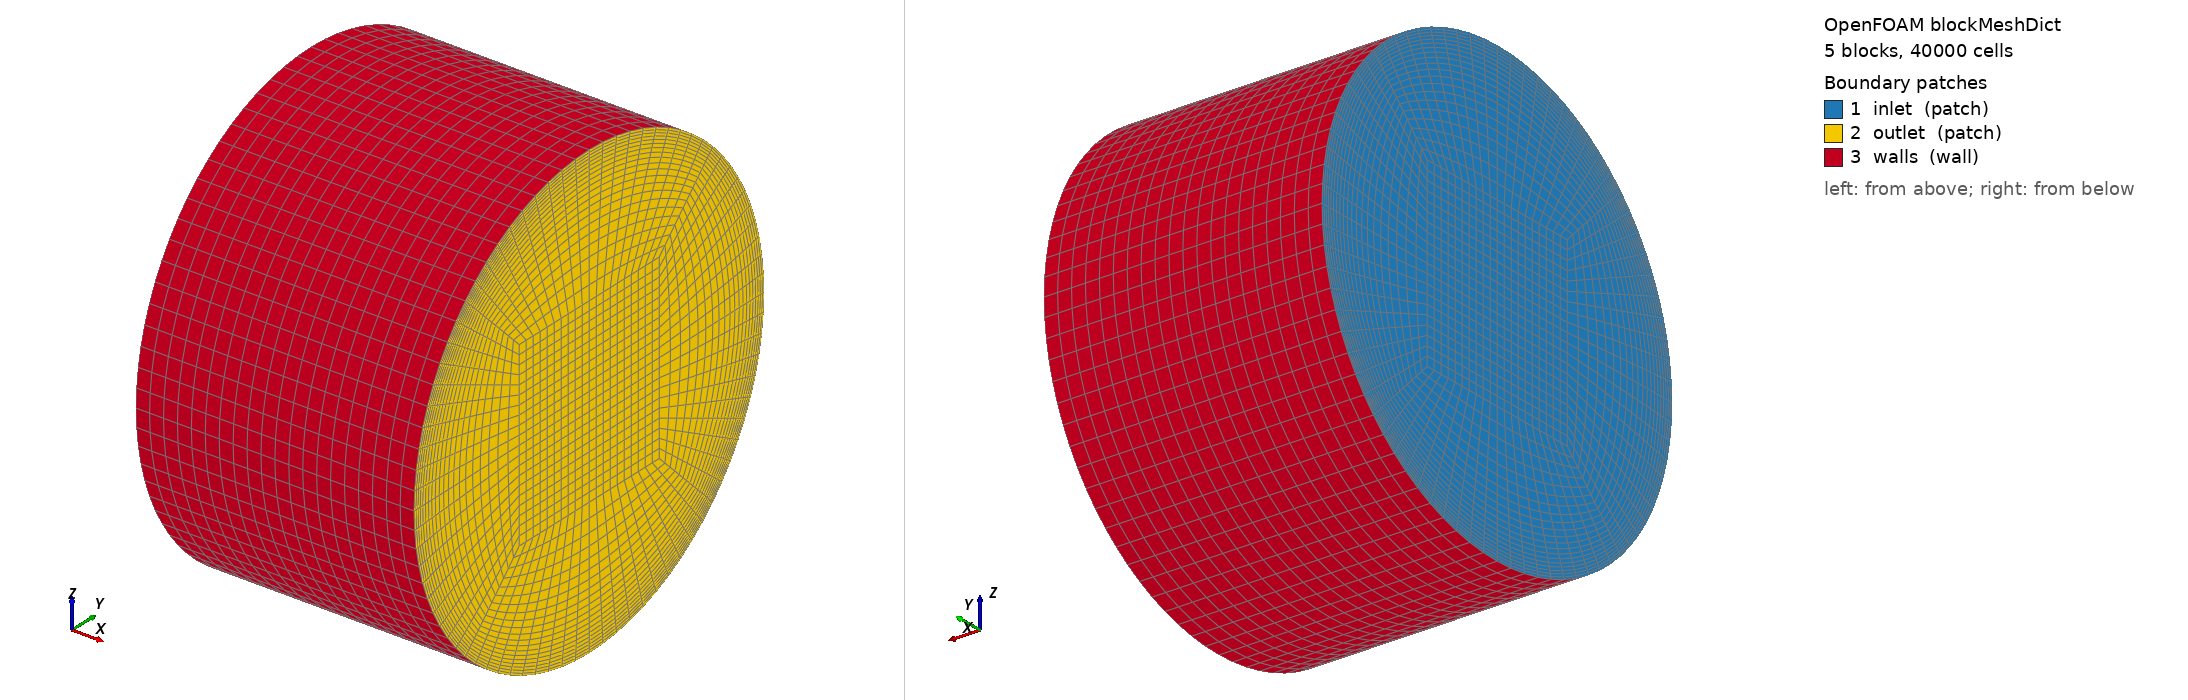

OpenFOAM case: the mesh blockMesh builds from blockMeshDict, 5 block(s), 40000 cells. Boundary patches (legend numbers): 1 inlet (patch), 2 outlet (patch), 3 walls (wall). Left view from above one corner, right view from below the opposite corner. Boundary conditions: 2 field file(s) under 0/; 3 of 3 drawn patches have an entry in a shipped field file.

=== system/blockMeshDict ===
/*--------------------------------*- C++ -*----------------------------------*\
  =========                 |
  \\      /  F ield         | OpenFOAM: The Open Source CFD Toolbox
   \\    /   O peration     | Website:  https://openfoam.org
    \\  /    A nd           | Version:  7
     \\/     M anipulation  |
\*---------------------------------------------------------------------------*/
FoamFile
{
    version     2.0;
    format      ascii;
    class       dictionary;
    object      blockMeshDict;
}

// use meters
convertToMeters 1.0;


// ---- CHANGE GEOMETRY HERE ----
radius          0.0515;
length          0.063;
struc_por	0.4;
// ------------------------------


// ---- CHANGE CELLCOUNT HERE ----
no_cell_length  	20;
no_cell_rad     	20;
no_cell_struc		20;
// ------------------------------


// helper  variables
l_struc         #calc "$radius*$struc_por";	// half of the length of the structured center box
wedgeAngle      45;     
angleRad        #calc "degToRad($wedgeAngle)";
pos	        #calc "$radius*cos($angleRad)";
//pos	        #calc "$radius*0.707";


vertices
(
	// Vertices 0 to 7 correpsond to Inlet (x=0)
	(0 $l_struc  $l_struc) 	//0
	(0 $pos  $pos ) 		//1
	(0 $pos #calc "-$pos ") 		//2
	(0 $l_struc #calc "-$l_struc" ) 	//3

	(0 #calc "-$pos"  #calc "-$pos") 		//4
	(0 #calc "-$l_struc" #calc "-$l_struc") 	//5
	(0 #calc "-$l_struc" $l_struc) 		//6
	(0 #calc "-$pos" $pos ) 		//7
	
	// Vertices 8 to 15 correpsond to Outlet (x=1)
	($length $l_struc  $l_struc) 	//8
	($length $pos  $pos ) 		//9
	($length $pos #calc "-$pos" ) 		//10
	($length $l_struc #calc "-$l_struc" ) 	//11

	($length #calc "-$pos"  #calc "-$pos") 		//12
	($length #calc "-$l_struc" #calc "-$l_struc") 	//13
	($length #calc "-$l_struc" $l_struc) 	//14
	($length #calc "-$pos" $pos ) 		//15
);
/*
x = 0
     7 -------- 1
     |          |
     |  0----3  |
     |  |    |  |
     |  6----5  |
     |          |
     4 -------- 2
x = L
     15 -------- 9
      |          |
      |  8----11 |
      |  |    |  |
      | 14----13 |
      |          |
     12 -------- 10
*/

blocks
(
	hex (1 0 3 2 9 8 11 10) 	($no_cell_rad $no_cell_struc $no_cell_length) simpleGrading (6 1 1)  //0
	hex (2 3 5 4 10 11 13 12) 	($no_cell_rad $no_cell_struc $no_cell_length) simpleGrading (6 1 1)  //1
	hex (4 5 6 7 12 13 14 15) 	($no_cell_rad $no_cell_struc $no_cell_length) simpleGrading (6 1 1)  //2
	hex (7 6 0 1 15 14 8 9) 	($no_cell_rad $no_cell_struc $no_cell_length) simpleGrading (6 1 1)  //3
	hex (0 6 5 3 8 14 13 11) 	($no_cell_struc $no_cell_struc $no_cell_length) simpleGrading (1 1 1)  //4
);


edges
(
	arc 1 2   (0 $radius 0 )
	arc 2 4   (0 0 #calc "-$radius")
	arc 4 7   (0 #calc "-$radius" 0)
	arc 7 1   (0 0 $radius )

	arc 9  10 ($length $radius 0 )
	arc 10 12 ($length 0 #calc "-$radius")
	arc 12 15 ($length #calc "-$radius" 0)
	arc 15 9  ($length 0 $radius )
);


boundary
(
	inlet
	{
		type		patch;
		faces
		(
			(1 0 3 2)
                        (2 3 5 4)
                        (4 5 6 7)
                        (7 6 0 1)
                        (0 6 5 3)
		);
	}
	
	outlet
	{
		type		patch;
		faces
		(
			(9 8 11 10)
			(10 11 13 12)
			(12 13 14 15)
			(15 14 8 9)
			(8 14 13 11)
		);
	}
	
	walls
	{
		type	wall;
		faces
		(
			(1 9 10 2)
			(2 10 12 4)
			(4 12 15 7)
			(7 15 9 1)
		);
	}
);


mergePatchPairs
(
);


// ************************************************************************* //


=== 0/U ===
/*--------------------------------*- C++ -*----------------------------------*\
  =========                 |
  \\      /  F ield         | OpenFOAM: The Open Source CFD Toolbox
   \\    /   O peration     | Website:  https://openfoam.org
    \\  /    A nd           | Version:  6
     \\/     M anipulation  |
\*---------------------------------------------------------------------------*/

FoamFile
{
    version     2.0;
    format      ascii;
    class       volVectorField;
    object      U;
}

dimensions      [0 1 -1 0 0 0 0];

internalField   uniform (0 0 0);

boundaryField
{
    inlet
    {
        type zeroGradient;
    }

    outlet
    {
        type zeroGradient;
    }

    walls
    {
        type noSlip;
    }
}


=== 0/p ===
/*--------------------------------*- C++ -*----------------------------------*\
  =========                 |
  \\      /  F ield         | OpenFOAM: The Open Source CFD Toolbox
   \\    /   O peration     | Website:  https://openfoam.org
    \\  /    A nd           | Version:  6
     \\/     M anipulation  |
\*---------------------------------------------------------------------------*/

FoamFile
{
    version     2.0;
    format      ascii;
    class       volScalarField;
    object      p;
}

dimensions      [0 2 -2 0 0 0 0];

internalField   uniform 0;

boundaryField
{
    inlet
    {
        type fixedValue;
        value uniform 0.001;
    }

    outlet
    {
        type fixedValue;
        value uniform 0;
    }

    walls
    {
        type zeroGradient;
    }
}


Also in the case, not shown: constant/polyMesh/neighbour (numeric list); constant/polyMesh/owner (numeric list).
